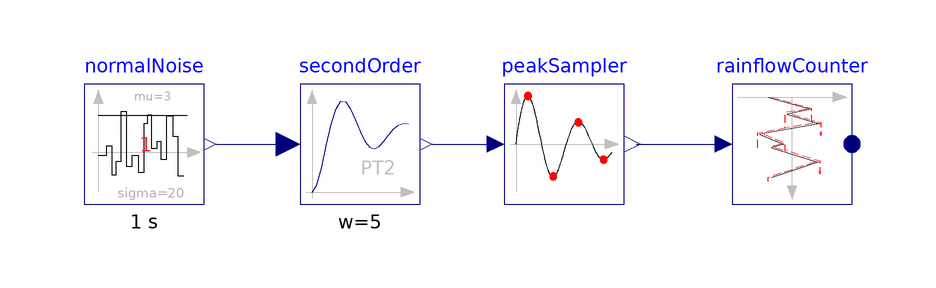

The Modelica model whose source follows is shown above as a component diagram (icons at their Placement, wires along their Line points).

model RainFlowTesting
      extends Modelica.Icons.Example;
      Modelica.Blocks.Noise.NormalNoise normalNoise(enableNoise = true, fixedLocalSeed = 1, mu = 3, samplePeriod = 1, sigma = 20, startTime = 0, useAutomaticLocalSeed = false, useGlobalSeed = false) annotation(
        Placement(visible = true, transformation(origin = {-74, 6}, extent = {{-10, -10}, {10, 10}}, rotation = 0)));
      Modelica.Blocks.Continuous.SecondOrder secondOrder(D = 0.1, w = 5) annotation(
        Placement(visible = true, transformation(origin = {-38, 6}, extent = {{-10, -10}, {10, 10}}, rotation = 0)));
      Components.DataProcessing.PeakSampler peakSampler annotation(
        Placement(visible = true, transformation(origin = {-4, 6}, extent = {{-10, -10}, {10, 10}}, rotation = 0)));
      ShipSIM.Components.DataProcessing.RainflowCounter rainflowCounter(InitialRange = 0, FinalRange = 180, RangeIntervals = 10, InitialLevel = -30, FinalLevel = 30, LevelIntervals = 10) annotation(
        Placement(visible = true, transformation(origin = {34, 6}, extent = {{-10, -10}, {10, 10}}, rotation = 0)));
    equation
      connect(normalNoise.y, secondOrder.u) annotation(
        Line(points = {{-62, 6}, {-50, 6}}, color = {0, 0, 127}));
      connect(peakSampler.y, rainflowCounter.u) annotation(
        Line(points = {{8, 6}, {23, 6}}, color = {0, 0, 127}));
      connect(secondOrder.y, peakSampler.u) annotation(
        Line(points = {{-26, 6}, {-16, 6}}, color = {0, 0, 127}));
      annotation(
        experiment(StartTime = 0, StopTime = 200, Tolerance = 1e-06, Interval = 0.1),
        Documentation(info = "<html><head></head><body>Sample of the rainflow counting module</body></html>", revisions = "<html><head></head><body><span style=\"font-size: 12px;\">Rev. 0.0&nbsp;</span><span style=\"font-size: 12px;\">[BPuente]</span><span style=\"font-size: 12px;\">&nbsp;(09/12/2023): Initial release</span></body></html>"));
    end RainFlowTesting;